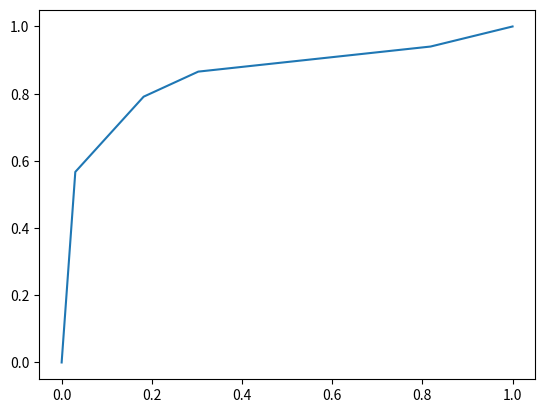

The matplotlib source for this figure:
# -*- coding: utf-8 -*-
"""
Created on Mon Oct 29 13:51:25 2018

@author: kkowalska
"""

# sensivity versus 1-specificity

import numpy as np
import matplotlib.pyplot as plt

sen = np.array([0, 38/67, 53/67, 58/67, 63/67, 1])
spec = np.array([1, 32/33, 27/33, 23/33, 6/33, 0])
invspec = 1-spec
print(invspec)
plt.plot(invspec, sen)
plt.show()
a = np.trapz(sen,invspec)
print(a)
